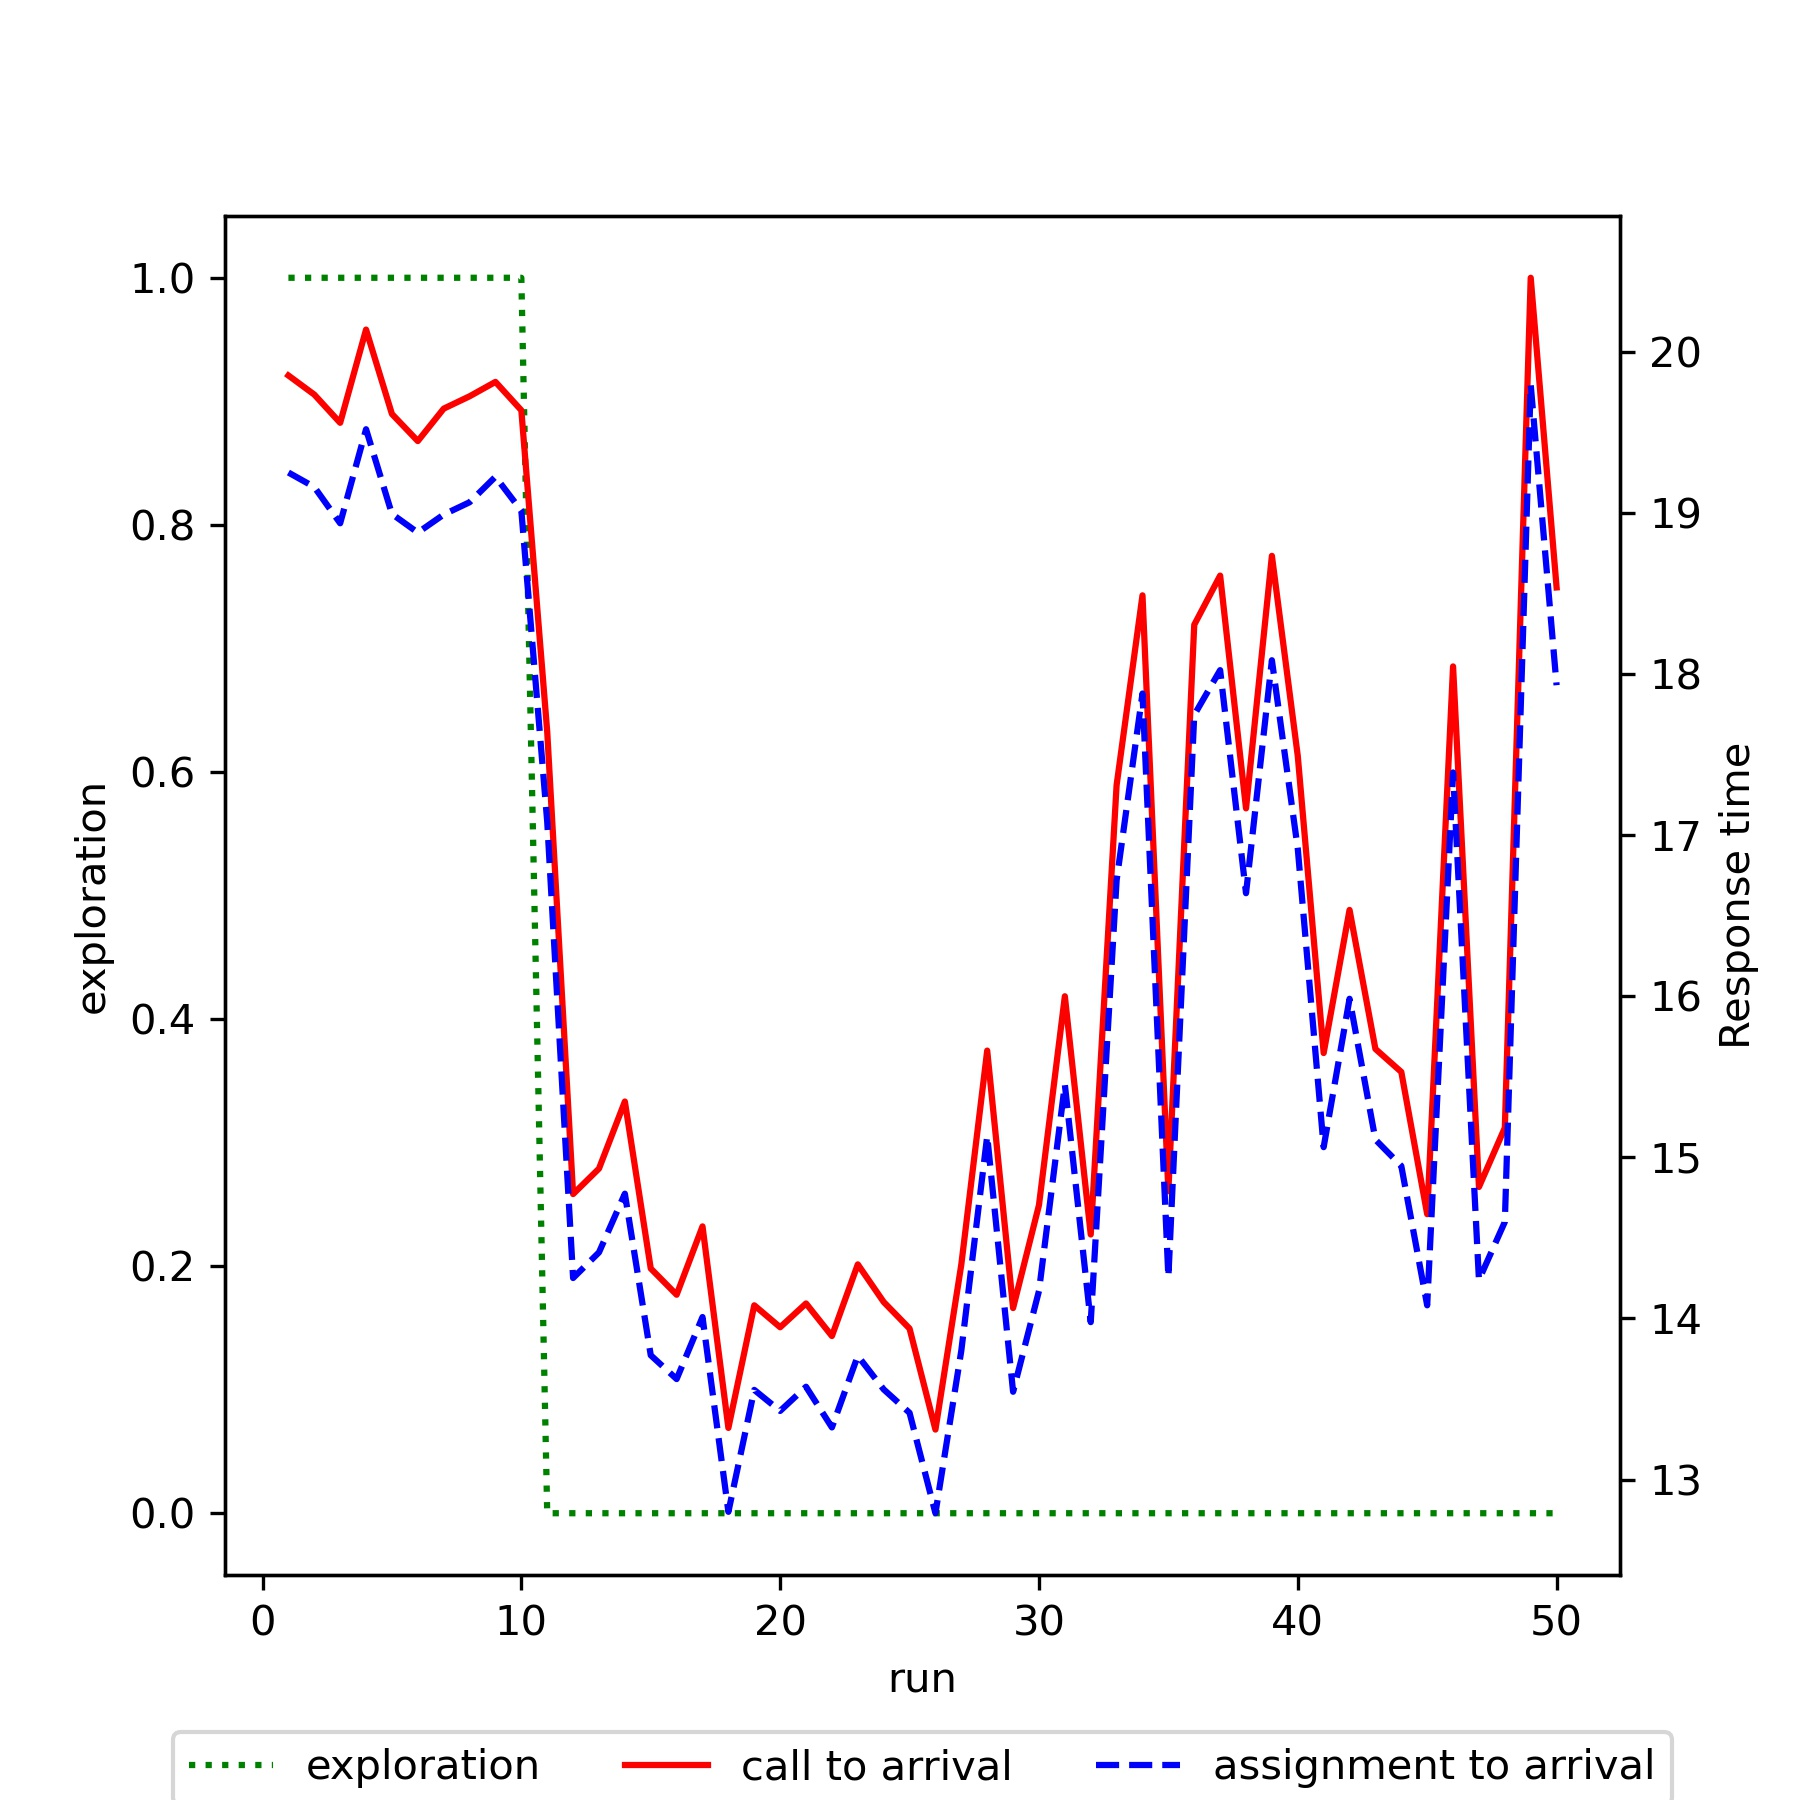

The table this chart was drawn from, first rows:
run, exploration, mean_call_to_arrival, mean_assignment_to_arrival
1, 1.0, 19.85, 19.25
2, 1.0, 19.74, 19.16
3, 1.0, 19.56, 18.94
4, 1.0, 20.14, 19.52
5, 1.0, 19.62, 18.99
6, 1.0, 19.45, 18.88
7, 1.0, 19.65, 18.99
8, 1.0, 19.73, 19.07
9, 1.0, 19.81, 19.23
10, 1.0, 19.64, 19.01
11, 0.0, 17.64, 17.08
12, 0.0, 14.77, 14.25
13, 0.0, 14.93, 14.41
14, 0.0, 15.35, 14.77
15, 0.0, 14.31, 13.77
16, 0.0, 14.15, 13.62
17, 0.0, 14.57, 14.01
18, 0.0, 13.32, 12.8
19, 0.0, 14.08, 13.56
20, 0.0, 13.95, 13.43
21, 0.0, 14.09, 13.58
22, 0.0, 13.89, 13.32
23, 0.0, 14.34, 13.77
24, 0.0, 14.1, 13.56
25, 0.0, 13.94, 13.41
26, 0.0, 13.31, 12.79
27, 0.0, 14.34, 13.8
28, 0.0, 15.66, 15.13
29, 0.0, 14.06, 13.55
30, 0.0, 14.7, 14.17
31, 0.0, 16, 15.45
32, 0.0, 14.52, 13.98
33, 0.0, 17.31, 16.72
34, 0.0, 18.49, 17.88
35, 0.0, 14.79, 14.26
36, 0.0, 18.31, 17.75
37, 0.0, 18.61, 18.03
38, 0.0, 17.17, 16.64
39, 0.0, 18.73, 18.09
40, 0.0, 17.49, 16.92
41, 0.0, 15.65, 15.06
42, 0.0, 16.54, 15.98
43, 0.0, 15.67, 15.11
44, 0.0, 15.53, 14.95
45, 0.0, 14.65, 14.08
46, 0.0, 18.05, 17.39
47, 0.0, 14.82, 14.24
48, 0.0, 15.18, 14.6
49, 0.0, 20.46, 19.8
50, 0.0, 18.54, 17.93
